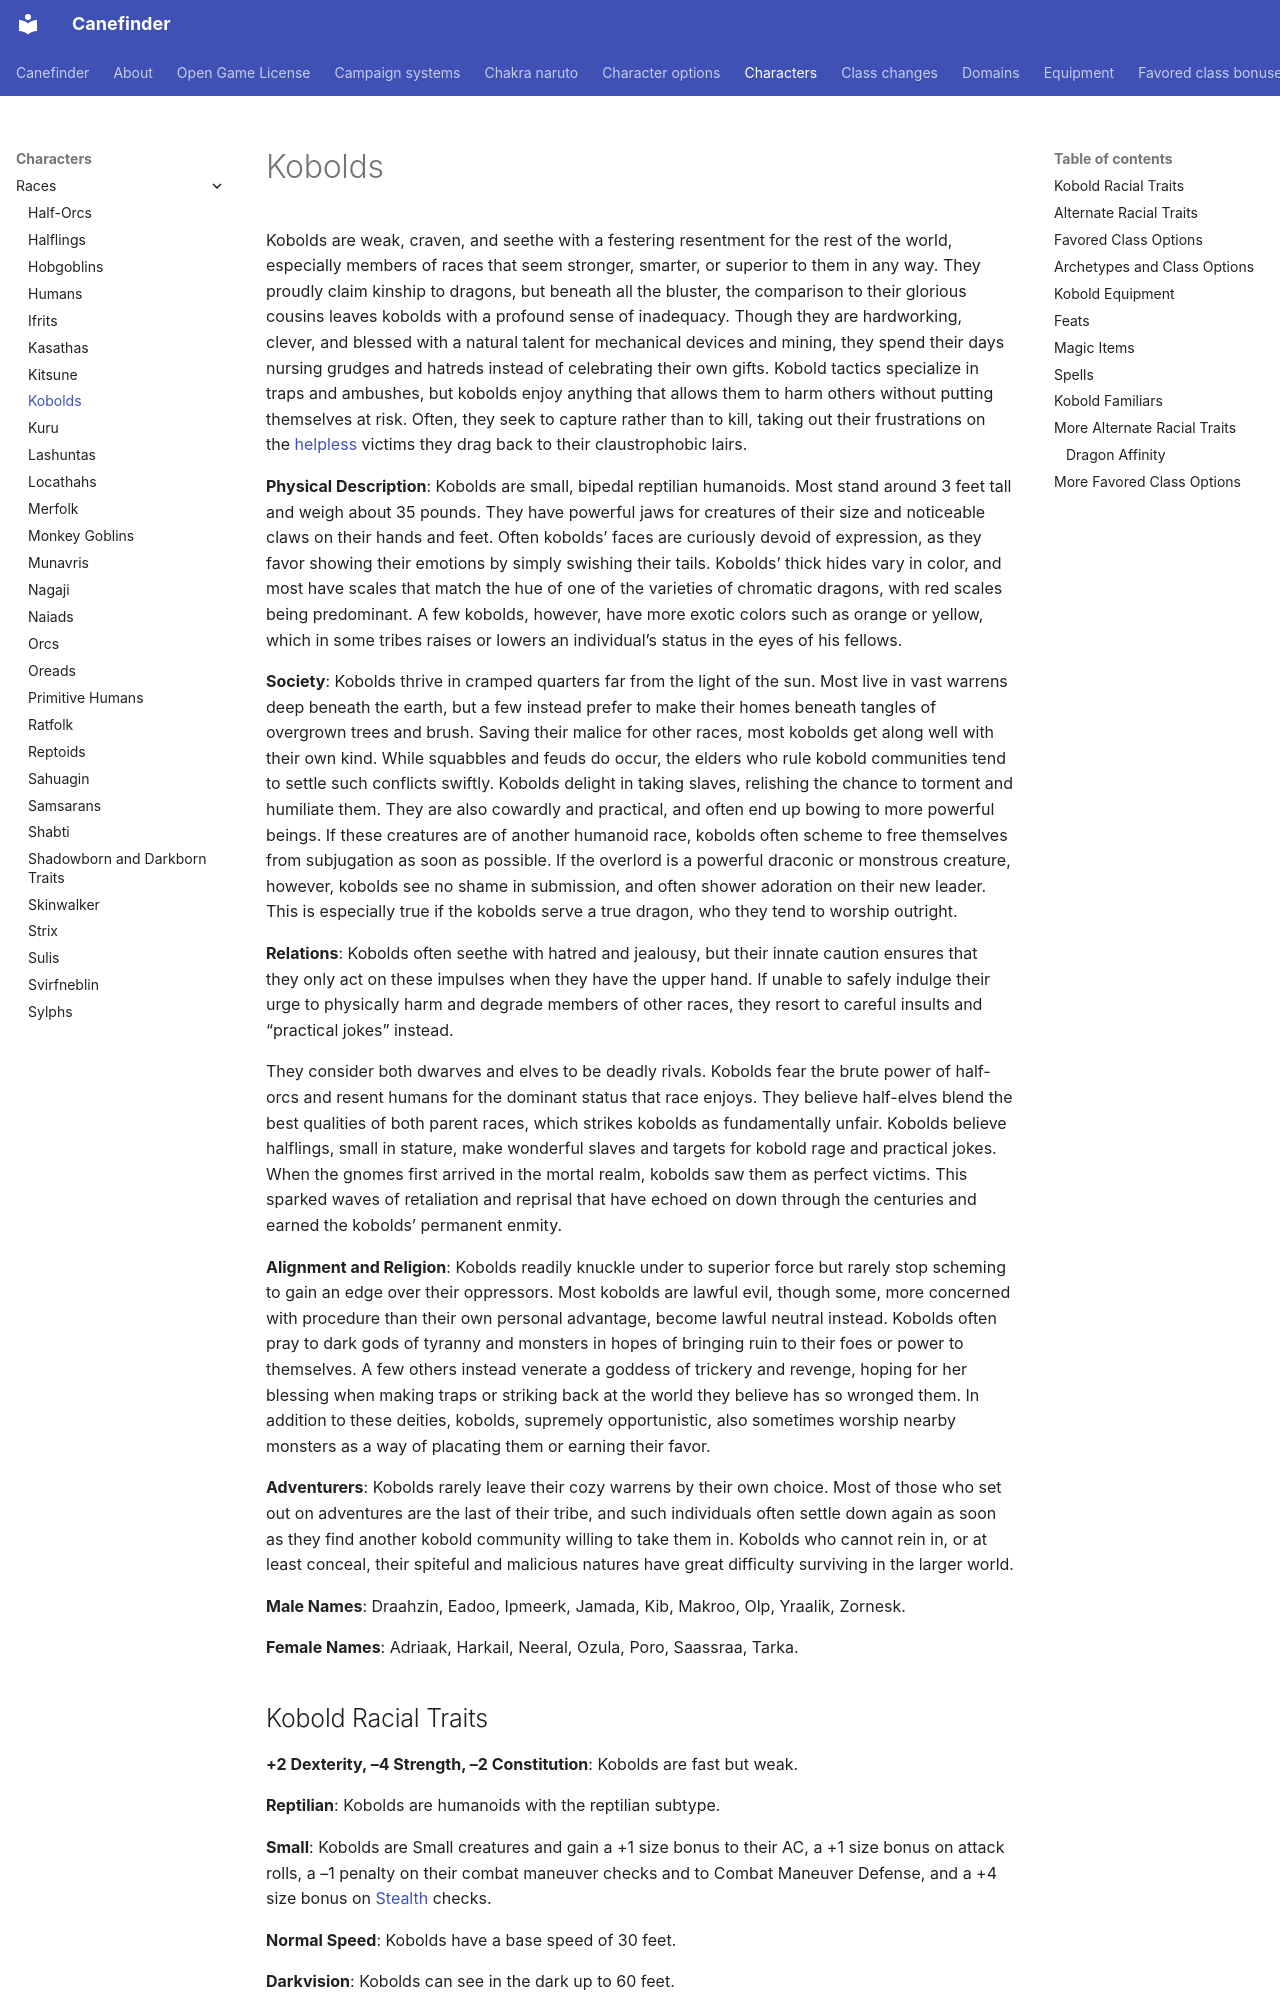

repository: canefinderhouserules/Canefinderhouserules · page: characters/races/kobolds/index.html · generator: mkdocs

# Kobolds

Kobolds are weak, craven, and seethe with a festering resentment for the rest of the world, especially members of races that seem stronger, smarter, or superior to them in any way. They proudly claim kinship to dragons, but beneath all the bluster, the comparison to their glorious cousins leaves kobolds with a profound sense of inadequacy. Though they are hardworking, clever, and blessed with a natural talent for mechanical devices and mining, they spend their days nursing grudges and hatreds instead of celebrating their own gifts. Kobold tactics specialize in traps and ambushes, but kobolds enjoy anything that allows them to harm others without putting themselves at risk. Often, they seek to capture rather than to kill, taking out their frustrations on the [helpless](../../rules/appendices/conditions.md#helpless) victims they drag back to their claustrophobic lairs.

**Physical Description**: Kobolds are small, bipedal reptilian humanoids. Most stand around 3 feet tall and weigh about 35 pounds. They have powerful jaws for creatures of their size and noticeable claws on their hands and feet. Often kobolds’ faces are curiously devoid of expression, as they favor showing their emotions by simply swishing their tails. Kobolds’ thick hides vary in color, and most have scales that match the hue of one of the varieties of chromatic dragons, with red scales being predominant. A few kobolds, however, have more exotic colors such as orange or yellow, which in some tribes raises or lowers an individual’s status in the eyes of his fellows.

**Society**: Kobolds thrive in cramped quarters far from the light of the sun. Most live in vast warrens deep beneath the earth, but a few instead prefer to make their homes beneath tangles of overgrown trees and brush. Saving their malice for other races, most kobolds get along well with their own kind. While squabbles and feuds do occur, the elders who rule kobold communities tend to settle such conflicts swiftly. Kobolds delight in taking slaves, relishing the chance to torment and humiliate them. They are also cowardly and practical, and often end up bowing to more powerful beings. If these creatures are of another humanoid race, kobolds often scheme to free themselves from subjugation as soon as possible. If the overlord is a powerful draconic or monstrous creature, however, kobolds see no shame in submission, and often shower adoration on their new leader. This is especially true if the kobolds serve a true dragon, who they tend to worship outright.

**Relations**: Kobolds often seethe with hatred and jealousy, but their innate caution ensures that they only act on these impulses when they have the upper hand. If unable to safely indulge their urge to physically harm and degrade members of other races, they resort to careful insults and “practical jokes” instead.

They consider both dwarves and elves to be deadly rivals. Kobolds fear the brute power of half-orcs and resent humans for the dominant status that race enjoys. They believe half-elves blend the best qualities of both parent races, which strikes kobolds as fundamentally unfair. Kobolds believe halflings, small in stature, make wonderful slaves and targets for kobold rage and practical jokes. When the gnomes first arrived in the mortal realm, kobolds saw them as perfect victims. This sparked waves of retaliation and reprisal that have echoed on down through the centuries and earned the kobolds’ permanent enmity.

**Alignment and Religion**: Kobolds readily knuckle under to superior force but rarely stop scheming to gain an edge over their oppressors. Most kobolds are lawful evil, though some, more concerned with procedure than their own personal advantage, become lawful neutral instead. Kobolds often pray to dark gods of tyranny and monsters in hopes of bringing ruin to their foes or power to themselves. A few others instead venerate a goddess of trickery and revenge, hoping for her blessing when making traps or striking back at the world they believe has so wronged them. In addition to these deities, kobolds, supremely opportunistic, also sometimes worship nearby monsters as a way of placating them or earning their favor.

**Adventurers**: Kobolds rarely leave their cozy warrens by their own choice. Most of those who set out on adventures are the last of their tribe, and such individuals often settle down again as soon as they find another kobold community willing to take them in. Kobolds who cannot rein in, or at least conceal, their spiteful and malicious natures have great difficulty surviving in the larger world.
